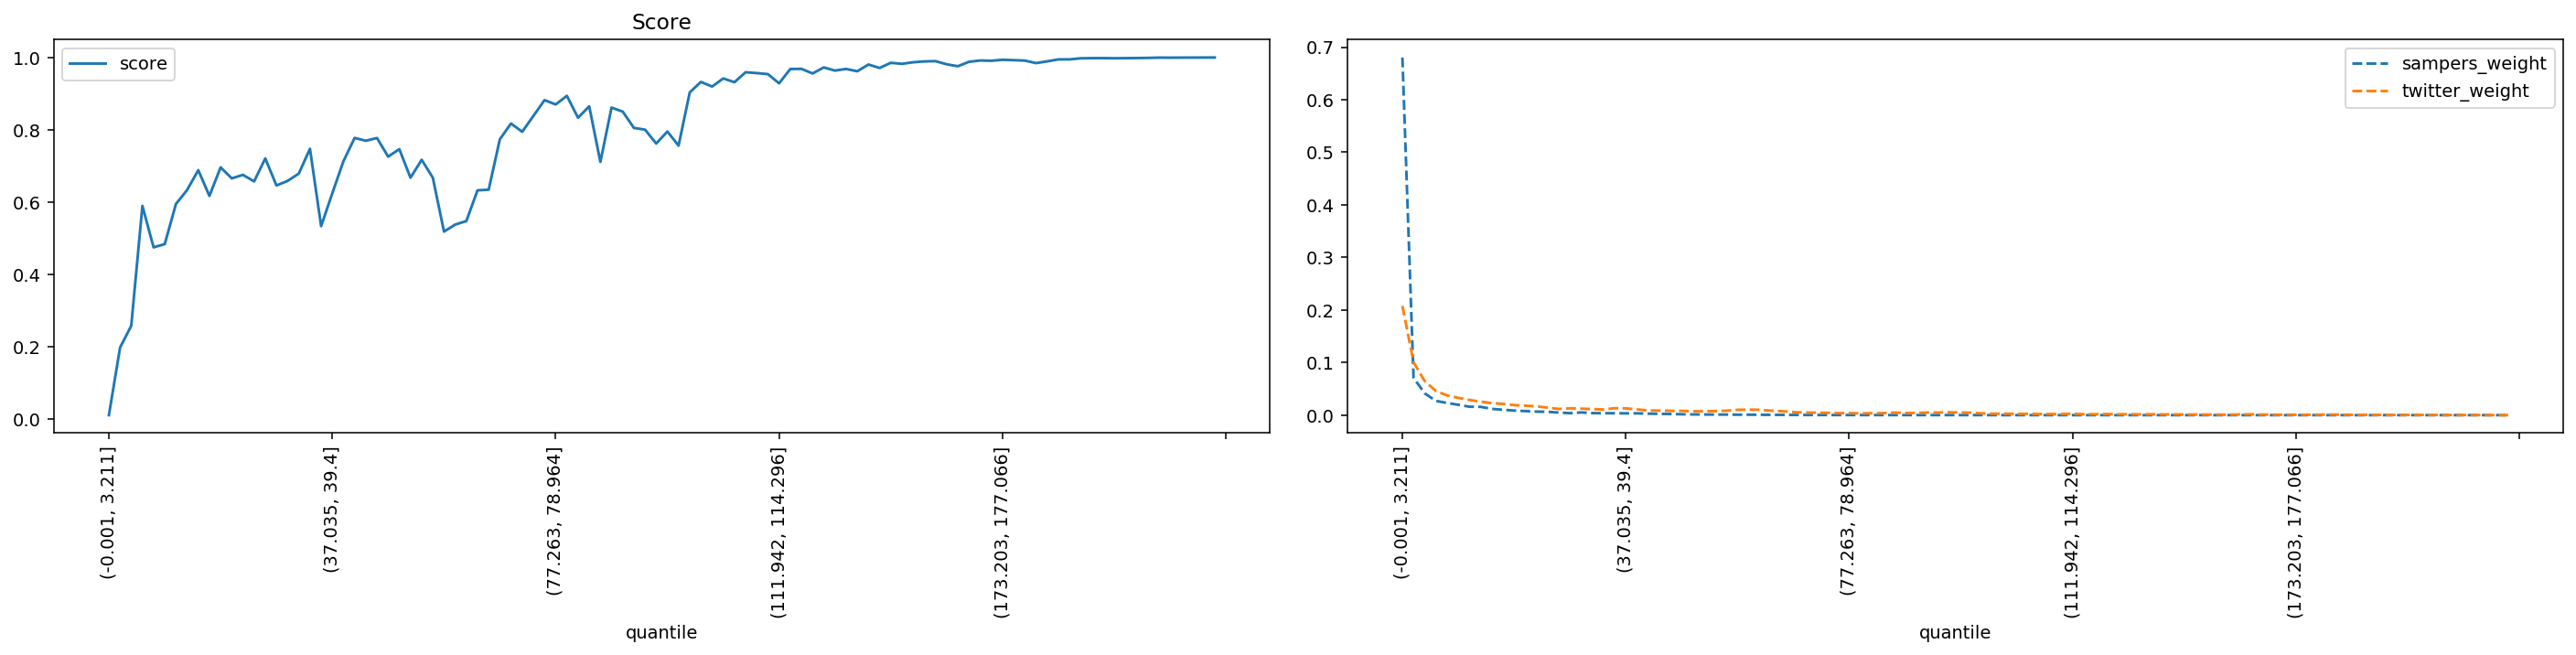

The data file committed next to this chart (first rows):
quantile, score, sampers_weight, twitter_weight
(-0.001, 3.211], 0.0115, 0.6803, 0.2078
(3.211, 5.192], 0.1984, 0.07106, 0.1007
(5.192, 6.939], 0.2584, 0.04138, 0.06471
(6.939, 8.647], 0.5899, 0.02712, 0.046
(8.647, 10.313], 0.4753, 0.02321, 0.0375
(10.313, 11.904], 0.4843, 0.01971, 0.03293
(11.904, 13.467], 0.5951, 0.01606, 0.02891
(13.467, 15.011], 0.6338, 0.0158, 0.02561
(15.011, 16.559], 0.6887, 0.01195, 0.02287
(16.559, 18.16], 0.6175, 0.01025, 0.02142
(18.16, 19.809], 0.6964, 0.008724, 0.01921
(19.809, 21.501], 0.666, 0.007735, 0.01804
(21.501, 23.229], 0.6756, 0.006757, 0.01674
(23.229, 24.979], 0.6576, 0.006348, 0.01425
(24.979, 26.776], 0.7212, 0.004953, 0.01178
(26.776, 28.569], 0.6463, 0.003752, 0.01302
(28.569, 30.431], 0.659, 0.005167, 0.01238
(30.431, 32.517], 0.6792, 0.003917, 0.01149
(32.517, 34.741], 0.7477, 0.003681, 0.01082
(34.741, 37.035], 0.5339, 0.003663, 0.01317
(37.035, 39.4], 0.6248, 0.003427, 0.01288
(39.4, 41.811], 0.7136, 0.003463, 0.01095
(41.811, 44.358], 0.7778, 0.002902, 0.008782
(44.358, 46.832], 0.77, 0.002458, 0.008699
(46.832, 49.227], 0.7775, 0.0022, 0.008254
(49.227, 51.555], 0.7261, 0.001682, 0.008145
(51.555, 53.764], 0.7467, 0.001387, 0.007438
(53.764, 55.987], 0.6678, 0.001274, 0.007399
(55.987, 58.084], 0.7173, 0.001099, 0.007661
(58.084, 60.03], 0.6678, 0.001061, 0.008452
(60.03, 61.847], 0.5188, 0.0008697, 0.01014
(61.847, 63.57], 0.5383, 0.000849, 0.01053
(63.57, 65.258], 0.5479, 0.0007232, 0.01017
(65.258, 66.947], 0.6329, 0.0006237, 0.008469
(66.947, 68.708], 0.6347, 0.0005363, 0.007442
(68.708, 70.5], 0.7741, 0.0003952, 0.005805
(70.5, 72.284], 0.8176, 0.0003387, 0.004947
(72.284, 73.955], 0.7947, 0.000266, 0.00474
(73.955, 75.584], 0.8384, 0.0002427, 0.004511
(75.584, 77.263], 0.8823, 0.0002177, 0.00374
(77.263, 78.964], 0.8703, 0.0002074, 0.003831
(78.964, 80.601], 0.8941, 0.0001699, 0.003325
(80.601, 82.152], 0.8336, 0.0001756, 0.003587
(82.152, 83.605], 0.8651, 0.0001448, 0.003804
(83.605, 84.996], 0.7115, 0.0001317, 0.004888
(84.996, 86.337], 0.8616, 0.0001326, 0.004102
(86.337, 87.635], 0.8505, 0.0001253, 0.004269
(87.635, 88.948], 0.8055, 0.0001292, 0.004937
(88.948, 90.32], 0.8006, 0.0001223, 0.005018
(90.32, 91.756], 0.7622, 0.0001382, 0.005458
(91.756, 93.329], 0.7955, 0.0001057, 0.005021
(93.329, 95.065], 0.7565, 9.269661007150054e-05, 0.004598
(95.065, 96.929], 0.9036, 7.245156358938405e-05, 0.003232
(96.929, 98.827], 0.9326, 5.887954559982211e-05, 0.00267
(98.827, 100.812], 0.9197, 4.541565951317916e-05, 0.002757
(100.812, 102.885], 0.9421, 4.581408255679851e-05, 0.002425
(102.885, 105.005], 0.9318, 4.359192264094524e-05, 0.002546
(105.005, 107.241], 0.9593, 4.076971477806314e-05, 0.002065
(107.241, 109.566], 0.957, 4.0882364788392993e-05, 0.002083
(109.566, 111.942], 0.9541, 4.1045312225366584e-05, 0.002129
... 40 more rows
